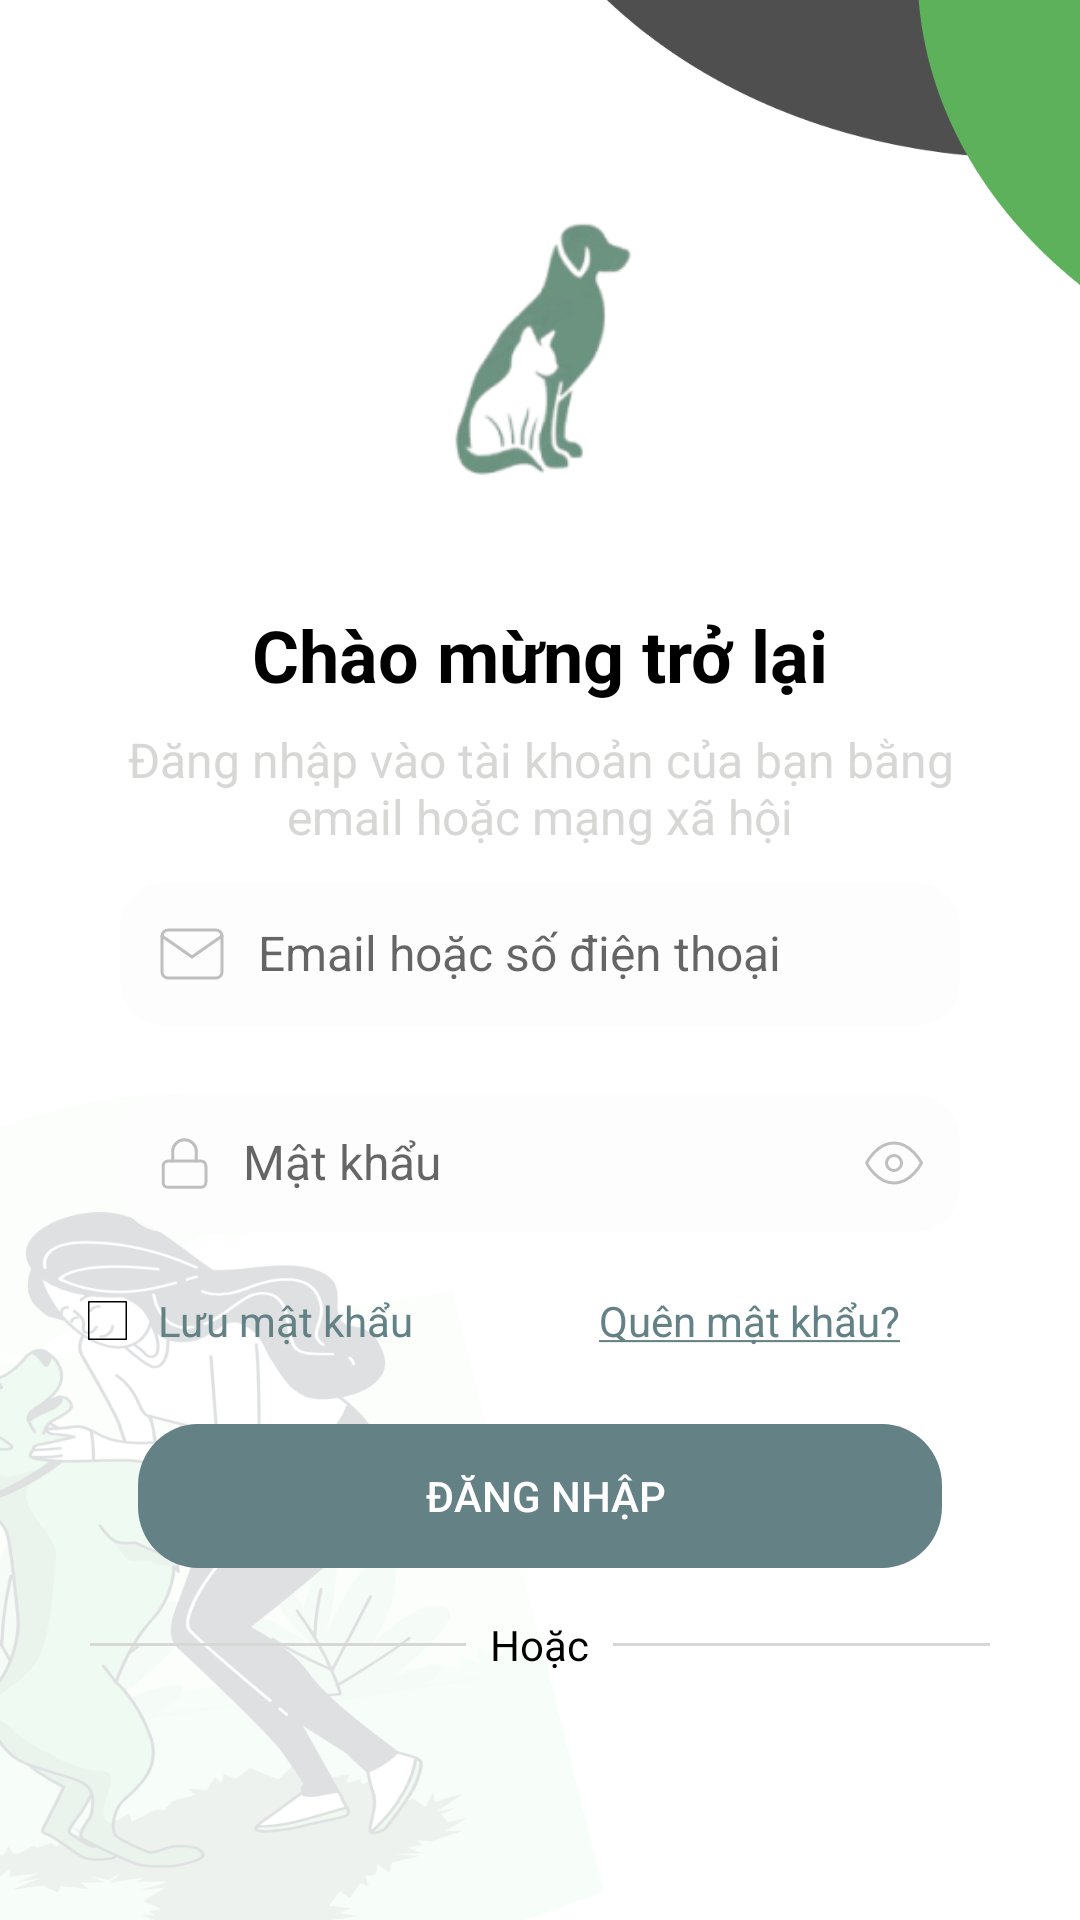

The Android layout XML behind this screen, and the referenced resources:
<!-- AndroidManifest.xml: application theme Theme.Petify -->
<!-- res/layout/activity_login.xml -->
<?xml version="1.0" encoding="utf-8"?>
<androidx.constraintlayout.widget.ConstraintLayout xmlns:android="http://schemas.android.com/apk/res/android"
    xmlns:app="http://schemas.android.com/apk/res-auto"
    xmlns:tools="http://schemas.android.com/tools"
    android:id="@+id/main"
    android:layout_width="match_parent"
    android:layout_height="match_parent"
    android:background="@drawable/bg_login"
    tools:context=".ui.login.LoginActivity">

    <ImageView
        android:id="@+id/img_logo"
        android:layout_width="141dp"
        android:layout_height="wrap_content"
        android:layout_marginTop="10dp"
        android:layout_marginBottom="20dp"
        android:src="@drawable/img_splash"
        app:layout_constraintBottom_toTopOf="@id/tvWelcome"
        app:layout_constraintEnd_toEndOf="parent"
        app:layout_constraintStart_toStartOf="parent"
        app:layout_constraintTop_toTopOf="parent" />

    <TextView
        android:id="@+id/tvWelcome"
        android:layout_width="wrap_content"
        android:layout_height="wrap_content"
        android:text="@string/chao_mung"
        android:textColor="@color/black"
        android:textSize="24sp"
        android:textStyle="bold"
        app:layout_constraintEnd_toEndOf="parent"
        app:layout_constraintStart_toStartOf="parent"
        app:layout_constraintTop_toBottomOf="@id/img_logo" />

    <TextView
        android:id="@+id/loginPrompt"
        android:layout_width="match_parent"
        android:layout_height="wrap_content"
        android:layout_marginHorizontal="40dp"
        android:layout_marginTop="8dp"
        android:gravity="center"
        android:text="@string/tv_dangnhap"
        android:textColor="@color/light_gray"
        android:textSize="16sp"
        app:layout_constraintEnd_toEndOf="parent"
        app:layout_constraintStart_toStartOf="parent"
        app:layout_constraintTop_toBottomOf="@id/tvWelcome" />

    <com.google.android.material.textfield.TextInputLayout
        android:id="@+id/tilEmail"
        android:layout_width="match_parent"
        android:layout_height="wrap_content"
        android:layout_marginHorizontal="40dp"
        app:layout_constraintEnd_toEndOf="parent"
        app:layout_constraintStart_toStartOf="parent"
        app:layout_constraintTop_toBottomOf="@id/loginPrompt">

        <EditText
            android:id="@+id/etEmail"
            android:layout_width="match_parent"
            android:layout_height="wrap_content"
            android:layout_marginTop="20dp"
            android:background="@drawable/bg_intro"
            android:drawableStart="@drawable/ic_email"
            android:drawablePadding="10dp"
            android:hint="Email hoặc số điện thoại"
            android:padding="12dp"
            android:textColorHint="@color/light_gray"
            android:textSize="16sp" />
    </com.google.android.material.textfield.TextInputLayout>

    <com.google.android.material.textfield.TextInputLayout
        android:id="@+id/tilPassword"
        android:layout_width="match_parent"
        android:layout_height="wrap_content"
        android:layout_marginHorizontal="40dp"
        android:layout_marginTop="12dp"
        app:layout_constraintEnd_toEndOf="parent"
        app:layout_constraintStart_toStartOf="parent"
        app:layout_constraintTop_toBottomOf="@id/tilEmail">

        <EditText
            android:id="@+id/etPassword"
            android:layout_width="match_parent"
            android:layout_height="wrap_content"
            android:background="@drawable/bg_intro"
            android:drawableStart="@drawable/ic_password"
            android:drawableEnd="@drawable/ic_eye"
            android:inputType="textPassword"
            android:drawablePadding="10dp"
            android:hint="@string/mat_khau"
            android:padding="12dp"
            android:textColorHint="@color/light_gray"
            android:textSize="16sp" />
    </com.google.android.material.textfield.TextInputLayout>

    <TextView
        android:id="@+id/tvSavePassword"
        android:layout_width="wrap_content"
        android:layout_height="wrap_content"
        android:layout_marginTop="15dp"
        android:drawablePadding="10dp"
        android:gravity="center"
        android:padding="5dp"
        android:text="Lưu mật khẩu"
        android:textColor="@color/color_app"
        app:drawableStartCompat="@drawable/ic_savepassword"
        app:layout_constraintEnd_toStartOf="@+id/tvForgotPassword"
        app:layout_constraintHorizontal_bias="0.3"
        app:layout_constraintStart_toStartOf="parent"
        app:layout_constraintTop_toBottomOf="@id/tilPassword" />

    <TextView
        android:id="@+id/tvForgotPassword"
        android:layout_width="wrap_content"
        android:layout_height="wrap_content"
        android:layout_marginTop="15dp"
        android:paddingVertical="5dp"
        android:paddingRight="60dp"
        android:text="@string/quen_mat_khau"
        android:textColor="@color/color_app"
        app:layout_constraintEnd_toEndOf="parent"
        app:layout_constraintTop_toBottomOf="@id/tilPassword" />

    <Button
        android:id="@+id/btnLogin"
        android:layout_width="match_parent"
        android:layout_height="wrap_content"
        android:layout_marginHorizontal="46dp"
        android:layout_marginTop="20dp"
        android:background="@drawable/bg_btn"
        android:padding="12dp"
        android:text="@string/dang_nhap"
        android:textColor="@android:color/white"
        app:layout_constraintEnd_toEndOf="parent"
        app:layout_constraintStart_toStartOf="parent"
        app:layout_constraintTop_toBottomOf="@id/tvForgotPassword" />

    <LinearLayout
        android:id="@+id/linearOr"
        android:layout_width="match_parent"
        android:layout_height="wrap_content"
        android:layout_marginTop="16dp"
        android:gravity="center"
        android:orientation="horizontal"
        android:paddingHorizontal="30dp"
        app:layout_constraintEnd_toEndOf="parent"
        app:layout_constraintStart_toStartOf="parent"
        app:layout_constraintTop_toBottomOf="@id/btnLogin">

        <View
            android:layout_width="0dp"
            android:layout_height="1dp"
            android:layout_weight="1"
            android:background="@color/light_gray" />

        <TextView
            android:layout_width="wrap_content"
            android:layout_height="wrap_content"
            android:paddingStart="8dp"
            android:paddingEnd="8dp"
            android:text="@string/hoac"
            android:textColor="@color/black" />

        <View
            android:layout_width="0dp"
            android:layout_height="1dp"
            android:layout_weight="1"
            android:background="@color/light_gray" />
    </LinearLayout>


    <LinearLayout
        android:layout_width="0dp"
        android:layout_height="wrap_content"
        android:layout_marginTop="48dp"
        android:gravity="center"
        android:orientation="vertical"
        app:layout_constraintEnd_toEndOf="parent"
        app:layout_constraintHorizontal_bias="0.0"
        app:layout_constraintStart_toStartOf="parent"
        app:layout_constraintTop_toBottomOf="@id/linearOr">

        <LinearLayout
            android:id="@+id/llLoginGoogle"
            android:layout_width="match_parent"
            android:layout_height="wrap_content"
            android:layout_marginHorizontal="40dp"
            android:background="@drawable/bg_intro"
            android:gravity="center"
            android:visibility="invisible"
            android:orientation="horizontal"
            android:padding="12dp">

            <ImageView
                android:id="@+id/ivGoogle"
                android:layout_width="20dp"
                android:layout_height="20dp"
                android:layout_marginEnd="8dp"
                android:src="@drawable/ic_gg" />

            <TextView
                android:id="@+id/tvGoogle"
                android:layout_width="wrap_content"
                android:layout_height="wrap_content"
                android:text="@string/google"
                android:textColor="@android:color/black"
                android:textSize="14sp" />
        </LinearLayout>


    </LinearLayout>

    <LinearLayout
        android:layout_width="wrap_content"
        android:layout_height="wrap_content"
        android:layout_marginTop="120dp"
        android:orientation="horizontal"
        app:layout_constraintEnd_toEndOf="parent"
        app:layout_constraintStart_toStartOf="parent"
        app:layout_constraintTop_toBottomOf="@id/linearOr">

        <TextView
            android:id="@+id/registerPrompt"
            android:layout_width="wrap_content"
            android:layout_height="wrap_content"
            android:text="@string/chua_co_tai_khoan"
            android:textColor="@color/lighter_gray" />

        <TextView
            android:id="@+id/tvSignUp"
            android:layout_width="wrap_content"
            android:layout_height="wrap_content"
            android:paddingStart="4dp"
            android:text="@string/dang_ky"
            android:textColor="@color/color_app"
            android:textStyle="bold" />

    </LinearLayout>


</androidx.constraintlayout.widget.ConstraintLayout>
<!-- resources referenced by this layout -->
<resources>
  <color name="black">#FF000000</color>
  <color name="color_app">#648286</color>
  <color name="light_gray">#D7D7D6</color>
  <color name="lighter_gray">#696D6D</color>
  <!-- drawable bg_btn (drawable) -->
  <vector xmlns:android="http://schemas.android.com/apk/res/android"
      android:width="268dp"
      android:height="47dp"
      android:viewportWidth="268"
      android:viewportHeight="47">
      <path
          android:pathData="M20,0L248,0A20,20 0,0 1,268 20L268,27A20,20 0,0 1,248 47L20,47A20,20 0,0 1,0 27L0,20A20,20 0,0 1,20 0z"
          android:fillColor="#648286"/>
  </vector>
  <!-- drawable bg_intro (drawable) -->
  <?xml version="1.0" encoding="utf-8"?>
  <shape xmlns:android="http://schemas.android.com/apk/res/android"
      android:shape="rectangle">
      <corners android:radius="15dp" />
      <solid android:color="#E1FDFDFD" />
      <padding
          android:left="4dp"
          android:top="4dp"
          android:right="4dp"
          android:bottom="4dp" />
  </shape>
  <!-- drawable ic_email (drawable) -->
  <vector xmlns:android="http://schemas.android.com/apk/res/android"
      android:width="24dp"
      android:height="24dp"
      android:viewportWidth="24"
      android:viewportHeight="24">
    <path
        android:strokeWidth="1"
        android:pathData="M4,4H20C21.1,4 22,4.9 22,6V18C22,19.1 21.1,20 20,20H4C2.9,20 2,19.1 2,18V6C2,4.9 2.9,4 4,4Z"
        android:strokeLineJoin="round"
        android:fillColor="#00000000"
        android:strokeColor="#BFBFBF"
        android:strokeLineCap="round"/>
    <path
        android:strokeWidth="1"
        android:pathData="M22,6L12,13L2,6"
        android:strokeLineJoin="round"
        android:fillColor="#00000000"
        android:strokeColor="#BFBFBF"
        android:strokeLineCap="round"/>
  </vector>
  <!-- drawable ic_eye (drawable) -->
  <vector xmlns:android="http://schemas.android.com/apk/res/android"
      android:width="20dp"
      android:height="20dp"
      android:viewportWidth="20"
      android:viewportHeight="20">
    <path
        android:strokeWidth="1"
        android:pathData="M0.833,10C0.833,10 4.167,3.333 10,3.333C15.833,3.333 19.167,10 19.167,10C19.167,10 15.833,16.667 10,16.667C4.167,16.667 0.833,10 0.833,10Z"
        android:strokeLineJoin="round"
        android:fillColor="#00000000"
        android:strokeColor="#BFBFBF"
        android:strokeLineCap="round"/>
    <path
        android:strokeWidth="1"
        android:pathData="M10,12.5C11.381,12.5 12.5,11.381 12.5,10C12.5,8.619 11.381,7.5 10,7.5C8.619,7.5 7.5,8.619 7.5,10C7.5,11.381 8.619,12.5 10,12.5Z"
        android:strokeLineJoin="round"
        android:fillColor="#00000000"
        android:strokeColor="#BFBFBF"
        android:strokeLineCap="round"/>
  </vector>
  <!-- drawable ic_savepassword (drawable) -->
  <vector xmlns:android="http://schemas.android.com/apk/res/android"
      android:width="13dp"
      android:height="13dp"
      android:viewportWidth="13"
      android:viewportHeight="13">
    <path
        android:pathData="M12.636,13H0.364C0.161,13 0,12.839 0,12.636V0.364C0,0.161 0.161,0 0.364,0H12.636C12.839,0 13,0.161 13,0.364V12.636C13,12.839 12.839,13 12.636,13ZM0.52,12.48H12.48V0.52H0.52V12.48Z"
        android:fillColor="#000000"/>
  </vector>
  <string name="chao_mung">Chào mừng trở lại</string>
  <string name="chua_co_tai_khoan">Chưa có tài khoản?</string>
  <string name="dang_ky"> Đăng ký</string>
  <string name="dang_nhap">" Đăng nhập"</string>
  <string name="google">Google</string>
  <string name="hoac">Hoặc</string>
  <string name="mat_khau">Mật khẩu</string>
  <string name="quen_mat_khau"><u>Quên mật khẩu?</u></string>
  <string name="tv_dangnhap">Đăng nhập vào tài khoản của bạn bằng email hoặc mạng xã hội</string>
  <style name="Theme.Petify" parent="Base.Theme.Petify" />
  <style name="Base.Theme.Petify" parent="Theme.AppCompat.DayNight.NoActionBar">
          
          
      </style>
</resources>
